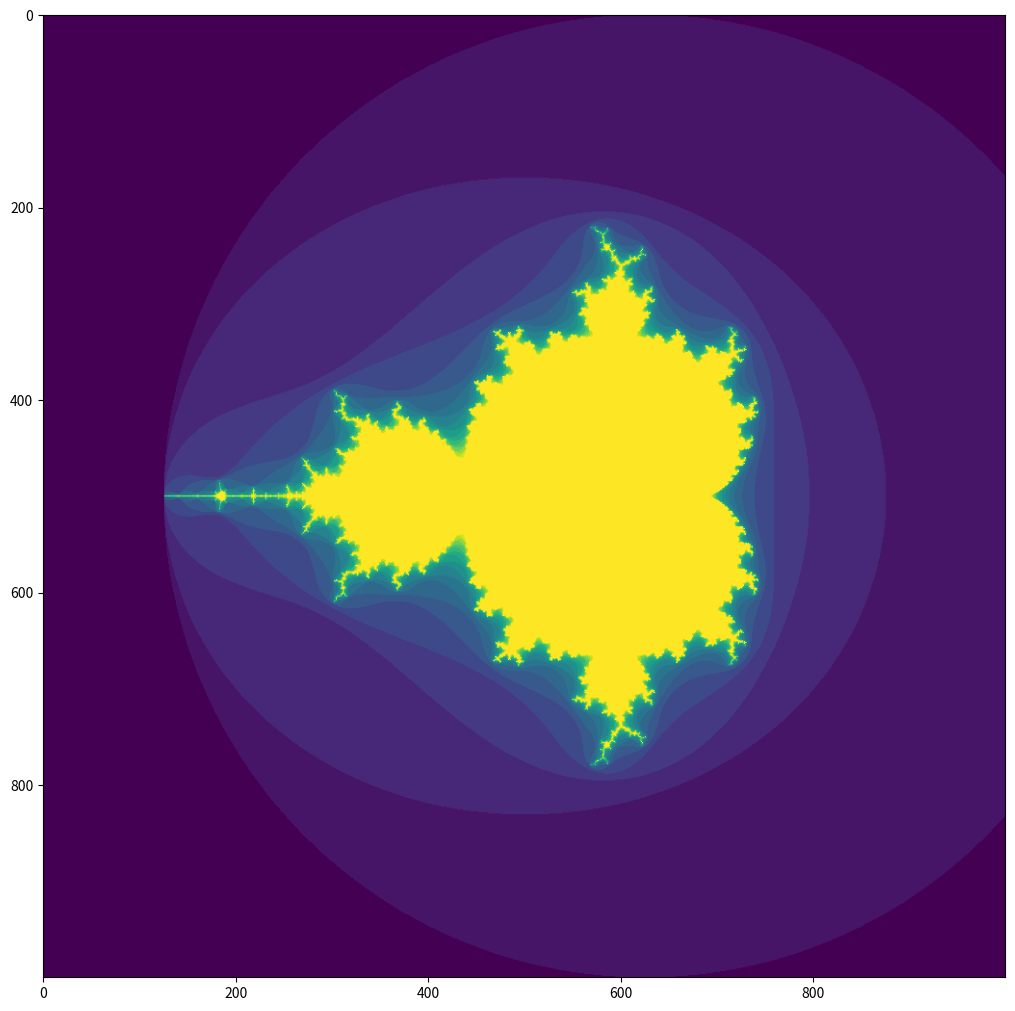

This figure's Python source:
#import numpy
import matplotlib.pyplot as plt
import numpy as np


size=1000
iterations=20
result=[iterations]*(size**2)

for row in range(0,size):
    imagz=(row-size/2)*(4/size)
    for col in range(0,size):
        realz=(col-size/2)*(4/size)-0.5 #last term centers the image - use -0.5
        c=complex(realz,imagz)
        z=0
        i=1
        for i in range (1,iterations): 
           # c=abs(z)
            z=(z**2)+c
            i+=1
            
            if abs(z)>=2:
                result[(row*size)+col]=i
                break
                print(abs(z))
#reshape as array    
result=np.array(result)
result=np.reshape(result,(size,size))

plt.clf()
#figure size - 80dpi assumed
plt.figure(figsize=(size/80,size/80))
plt.imshow(result)
#plt.savefig("mandelbrotplot.png")
plt.show()

        